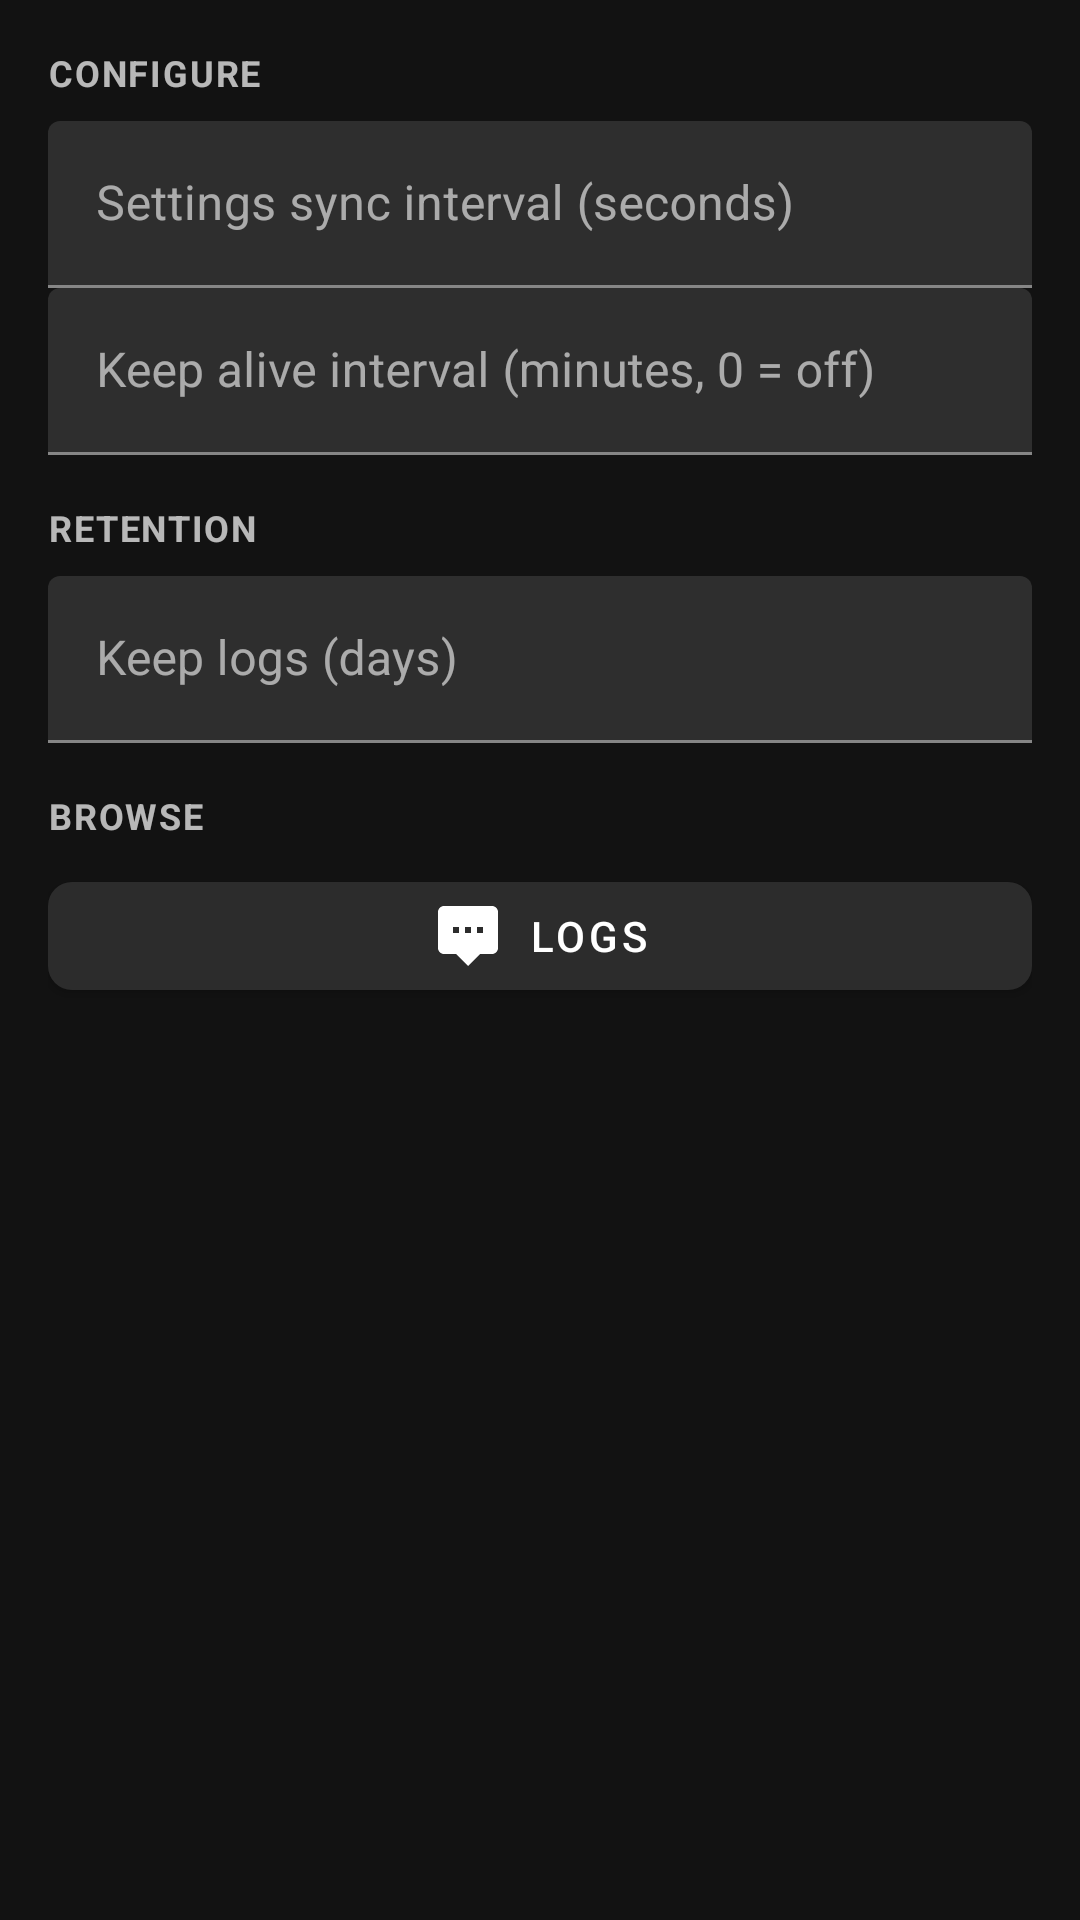

Here is an Android app screen rendered from its layout file. Give the layout XML and the strings, colors and styles it references.
<!-- AndroidManifest.xml: application theme Theme.Dogan -->
<!-- res/layout/section_general.xml -->
<?xml version="1.0" encoding="utf-8"?>
<ScrollView xmlns:android="http://schemas.android.com/apk/res/android"
    xmlns:app="http://schemas.android.com/apk/res-auto"
    android:layout_width="match_parent"
    android:layout_height="match_parent"
    android:fillViewport="true"
    android:padding="16dp">

    <LinearLayout
        android:layout_width="match_parent"
        android:layout_height="wrap_content"
        android:orientation="vertical">

        <TextView
            style="@style/Widget.Dogan.SectionHeader"
            android:layout_width="match_parent"
            android:layout_height="wrap_content"
            android:layout_marginTop="0dp"
            android:text="@string/section_configure" />

        <com.google.android.material.textfield.TextInputLayout
            android:layout_width="match_parent"
            android:layout_height="wrap_content"
            android:hint="@string/settings_sync_interval">
            <com.google.android.material.textfield.TextInputEditText
                android:id="@+id/syncIntervalInput"
                android:layout_width="match_parent"
                android:layout_height="wrap_content"
                android:inputType="number" />
        </com.google.android.material.textfield.TextInputLayout>

        <com.google.android.material.textfield.TextInputLayout
            android:layout_width="match_parent"
            android:layout_height="wrap_content"
            android:hint="@string/keep_alive_interval">
            <com.google.android.material.textfield.TextInputEditText
                android:id="@+id/screenOnIntervalInput"
                android:layout_width="match_parent"
                android:layout_height="wrap_content"
                android:inputType="number" />
        </com.google.android.material.textfield.TextInputLayout>

        <TextView
            style="@style/Widget.Dogan.SectionHeader"
            android:layout_width="match_parent"
            android:layout_height="wrap_content"
            android:text="@string/section_retention" />

        <com.google.android.material.textfield.TextInputLayout
            android:layout_width="match_parent"
            android:layout_height="wrap_content"
            android:hint="@string/log_retention_days">
            <com.google.android.material.textfield.TextInputEditText
                android:id="@+id/logRetentionInput"
                android:layout_width="match_parent"
                android:layout_height="wrap_content"
                android:inputType="number" />
        </com.google.android.material.textfield.TextInputLayout>

        <TextView
            style="@style/Widget.Dogan.SectionHeader"
            android:layout_width="match_parent"
            android:layout_height="wrap_content"
            android:text="@string/section_browse" />

        <com.google.android.material.button.MaterialButton
            android:id="@+id/logsBtn"
            style="@style/Widget.Dogan.Button"
            android:layout_width="match_parent"
            android:layout_height="wrap_content"
            android:layout_marginBottom="16dp"
            android:text="@string/logs_title"
            app:icon="@drawable/ic_logs" />
    </LinearLayout>
</ScrollView>
<!-- resources referenced by this layout -->
<resources>
  <!-- drawable ic_logs (drawable) -->
  <?xml version="1.0" encoding="utf-8"?>
  <vector xmlns:android="http://schemas.android.com/apk/res/android"
      android:width="24dp"
      android:height="24dp"
      android:viewportWidth="24"
      android:viewportHeight="24">
      <path
          android:fillColor="#FFFFFF"
          android:pathData="M20,2H4c-1.1,0 -2,0.9 -2,2v12c0,1.1 0.9,2 2,2h4l4,4 4,-4h4c1.1,0 2,-0.9 2,-2V4c0,-1.1 -0.9,-2 -2,-2zM9,11H7V9h2v2zM13,11h-2V9h2v2zM17,11h-2V9h2v2z" />
  </vector>
  <string name="keep_alive_interval">Keep alive interval (minutes, 0 = off)</string>
  <string name="log_retention_days">Keep logs (days)</string>
  <string name="logs_title">Logs</string>
  <string name="section_browse">Browse</string>
  <string name="section_configure">Configure</string>
  <string name="section_retention">Retention</string>
  <string name="settings_sync_interval">Settings sync interval (seconds)</string>
  <style name="Widget.Dogan.Button" parent="Widget.MaterialComponents.Button">
          <item name="backgroundTint">@color/dogan_surface_elevated</item>
          <item name="android:textColor">@color/dogan_on_surface</item>
          <item name="cornerRadius">8dp</item>
          <item name="iconTint">@color/dogan_on_surface</item>
          <item name="iconGravity">textStart</item>
          <item name="iconPadding">8dp</item>
      </style>
  <style name="Widget.Dogan.SectionHeader" parent="@android:style/Widget.TextView">
          <item name="android:layout_marginTop">16dp</item>
          <item name="android:layout_marginBottom">8dp</item>
          <item name="android:letterSpacing">0.05</item>
          <item name="android:textAllCaps">true</item>
          <item name="android:textColor">@color/dogan_on_surface_secondary</item>
          <item name="android:textSize">12sp</item>
          <item name="android:textStyle">bold</item>
      </style>
  <style name="Theme.Dogan" parent="Theme.MaterialComponents.NoActionBar">
          <item name="colorPrimary">@color/dogan_primary_dark</item>
          <item name="colorPrimaryVariant">@color/dogan_primary</item>
          <item name="colorOnPrimary">@color/dogan_on_primary</item>
          <item name="colorSecondary">@color/dogan_primary</item>
          <item name="colorOnSecondary">@color/dogan_on_primary</item>
          <item name="colorSurface">@color/dogan_surface</item>
          <item name="colorOnSurface">@color/dogan_on_surface</item>
          <item name="android:statusBarColor">@color/dogan_surface</item>
          <item name="android:navigationBarColor">@color/dogan_surface</item>
          <item name="android:windowBackground">@color/dogan_surface</item>
          <item name="android:textColorPrimary">@color/dogan_on_surface</item>
          <item name="android:textColorSecondary">@color/dogan_on_surface_secondary</item>
          <item name="materialButtonStyle">@style/Widget.Dogan.Button</item>
      </style>
  <color name="dogan_surface_elevated">#2C2C2C</color>
  <color name="dogan_on_surface">#FFFFFF</color>
  <color name="dogan_on_surface_secondary">#B3FFFFFF</color>
  <color name="dogan_primary_dark">#1B5E20</color>
  <color name="dogan_primary">#2E7D32</color>
  <color name="dogan_on_primary">#FFFFFF</color>
  <color name="dogan_surface">#121212</color>
</resources>
